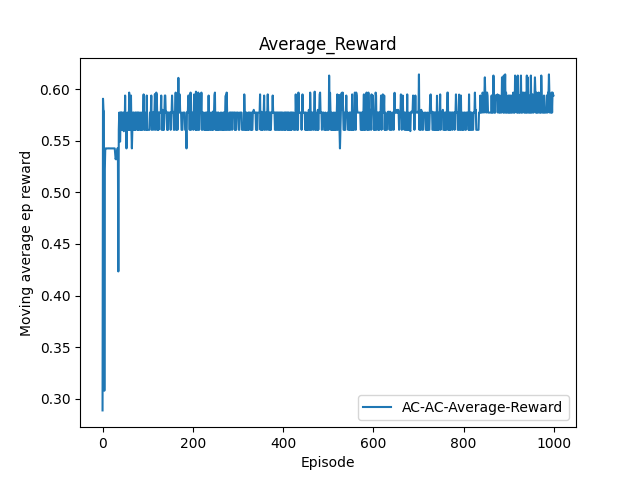

Data behind this chart, as committed beside it:
Index, Average_Reward
0, 0.2887
1, 0.5908
2, 0.58
3, 0.5789
4, 0.3078
5, 0.5224
6, 0.5418
7, 0.5426
8, 0.5426
9, 0.5426
10, 0.5426
11, 0.5426
12, 0.5426
13, 0.5426
14, 0.5428
15, 0.5426
16, 0.5426
17, 0.5426
18, 0.5426
19, 0.5426
20, 0.5426
21, 0.5426
22, 0.5426
23, 0.5426
24, 0.5426
25, 0.5426
26, 0.5426
27, 0.5426
28, 0.5375
29, 0.5321
30, 0.5338
31, 0.5321
32, 0.5389
33, 0.5426
34, 0.5428
35, 0.4234
36, 0.5606
37, 0.5774
38, 0.5506
39, 0.5493
40, 0.5775
41, 0.5608
42, 0.5775
43, 0.5773
44, 0.5608
45, 0.5608
46, 0.5775
47, 0.5593
48, 0.5608
49, 0.5608
50, 0.5939
51, 0.5608
52, 0.5606
53, 0.5426
54, 0.5606
55, 0.5774
56, 0.5772
57, 0.5606
58, 0.5606
59, 0.5967
... 940 more rows
